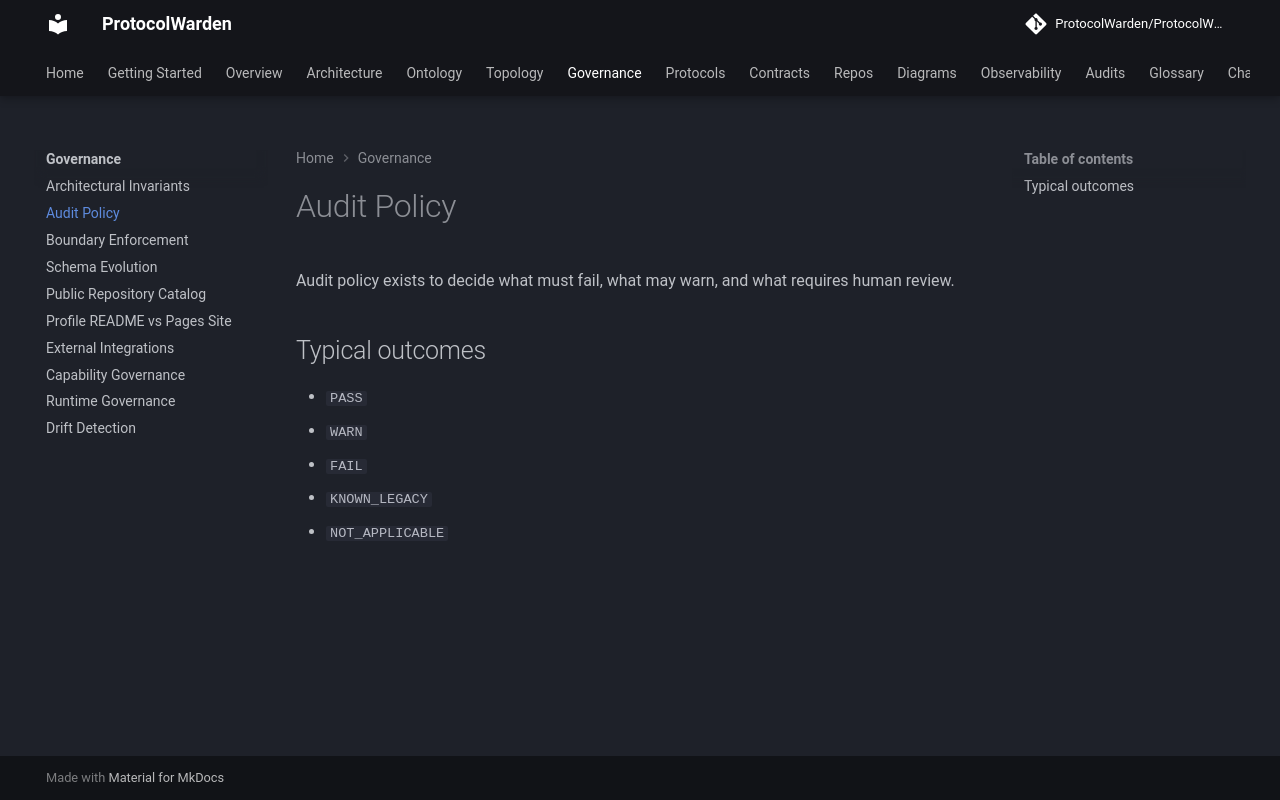

repository: ProtocolWarden/ProtocolWarden.github.io · page: governance/audit-policy/index.html · generator: mkdocs

# Audit Policy

Audit policy exists to decide what must fail, what may warn, and what requires
human review.

## Typical outcomes

- `PASS`
- `WARN`
- `FAIL`
- `KNOWN_LEGACY`
- `NOT_APPLICABLE`
